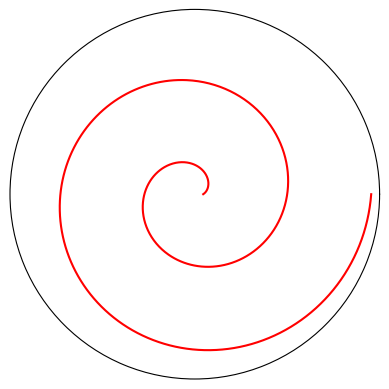

The script that saved this image:
# @Time    : 2022/10/18 13:23
# [redacted]
# [redacted]
# @File    : ppt_diagram.py
# @Software: PyCharm

import numpy as np
import matplotlib.pyplot as plt

r=np.linspace(1,5,1000)
theta=1*np.pi*r-np.pi

plt.figure()
ax=plt.subplot(projection='polar')
plt.plot(theta,r,'r')

ax.set_rgrids([])
ax.set_thetagrids([])
plt.show(block=1)